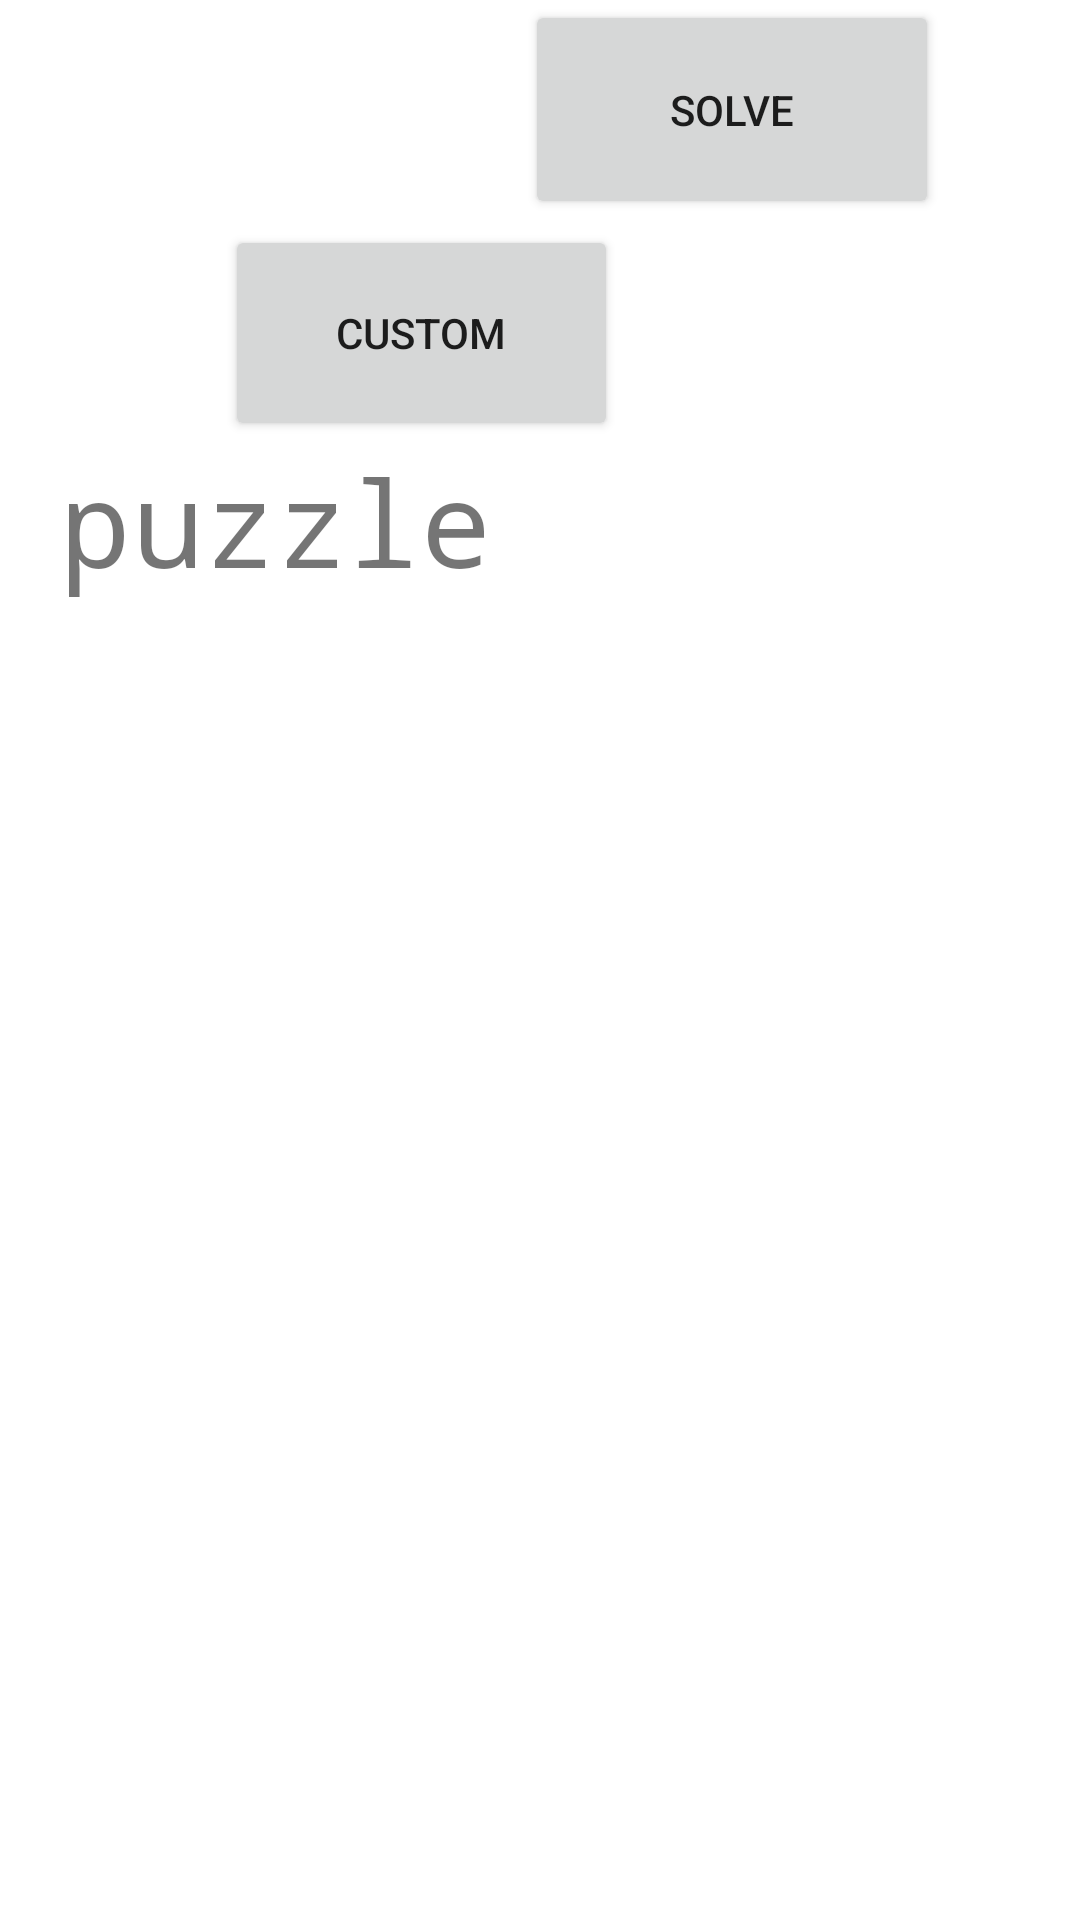

Layout XML and referenced resources for this Android screen:
<!-- AndroidManifest.xml: application theme Theme.WordSearchSolver -->
<!-- res/layout/activity_main3.xml -->
<?xml version="1.0" encoding="utf-8"?>
<LinearLayout xmlns:android="http://schemas.android.com/apk/res/android"
    xmlns:app="http://schemas.android.com/apk/res-auto"
    xmlns:tools="http://schemas.android.com/tools"
    android:layout_width="match_parent"
    android:layout_height="match_parent"
    android:orientation="vertical"
    tools:context=".MainActivity3">


    <Button
        android:id="@+id/solve"
        android:layout_width="138dp"
        android:layout_height="73dp"
        android:text="Solve"
        android:layout_marginLeft="175dp"
        android:layout_marginBottom="2dp"
        />

    <Button
        android:id="@+id/custom"
        android:layout_width="131dp"
        android:layout_height="72dp"
        android:text="Custom"
        android:layout_marginLeft="75dp"/>

    <TextView
        android:id="@+id/wordSearchTA"
        android:layout_width="379dp"
        android:layout_height="546dp"
        android:layout_marginBottom="2dp"
        android:layout_marginLeft="20dp"
        android:text="puzzle"
        android:typeface="monospace"
        android:textSize="40dp"/>

    <TextView
        android:id="@+id/ownerSearch"
        android:layout_width="match_parent"
        android:layout_height="wrap_content"
        android:text="their usernames search" />
</LinearLayout>
<!-- resources referenced by this layout -->
<resources>
  <style name="Theme.WordSearchSolver" parent="Theme.MaterialComponents.DayNight.DarkActionBar">
          
          <item name="colorPrimary">@color/purple_500</item>
          <item name="colorPrimaryVariant">@color/purple_700</item>
          <item name="colorOnPrimary">@color/white</item>
          
          <item name="colorSecondary">@color/teal_200</item>
          <item name="colorSecondaryVariant">@color/teal_700</item>
          <item name="colorOnSecondary">@color/black</item>
          
          <item name="android:statusBarColor">?attr/colorPrimaryVariant</item>
          
      </style>
  <!-- not gathered from this repository: default colours our renderer supplied (Android Studio template values) -->
  <color name="purple_500">#FF6200EE</color>
  <color name="purple_700">#FF3700B3</color>
  <color name="teal_200">#FF03DAC5</color>
  <color name="teal_700">#FF018786</color>
  <color name="black">#FF000000</color>
  <color name="white">#FFFFFFFF</color>
</resources>
